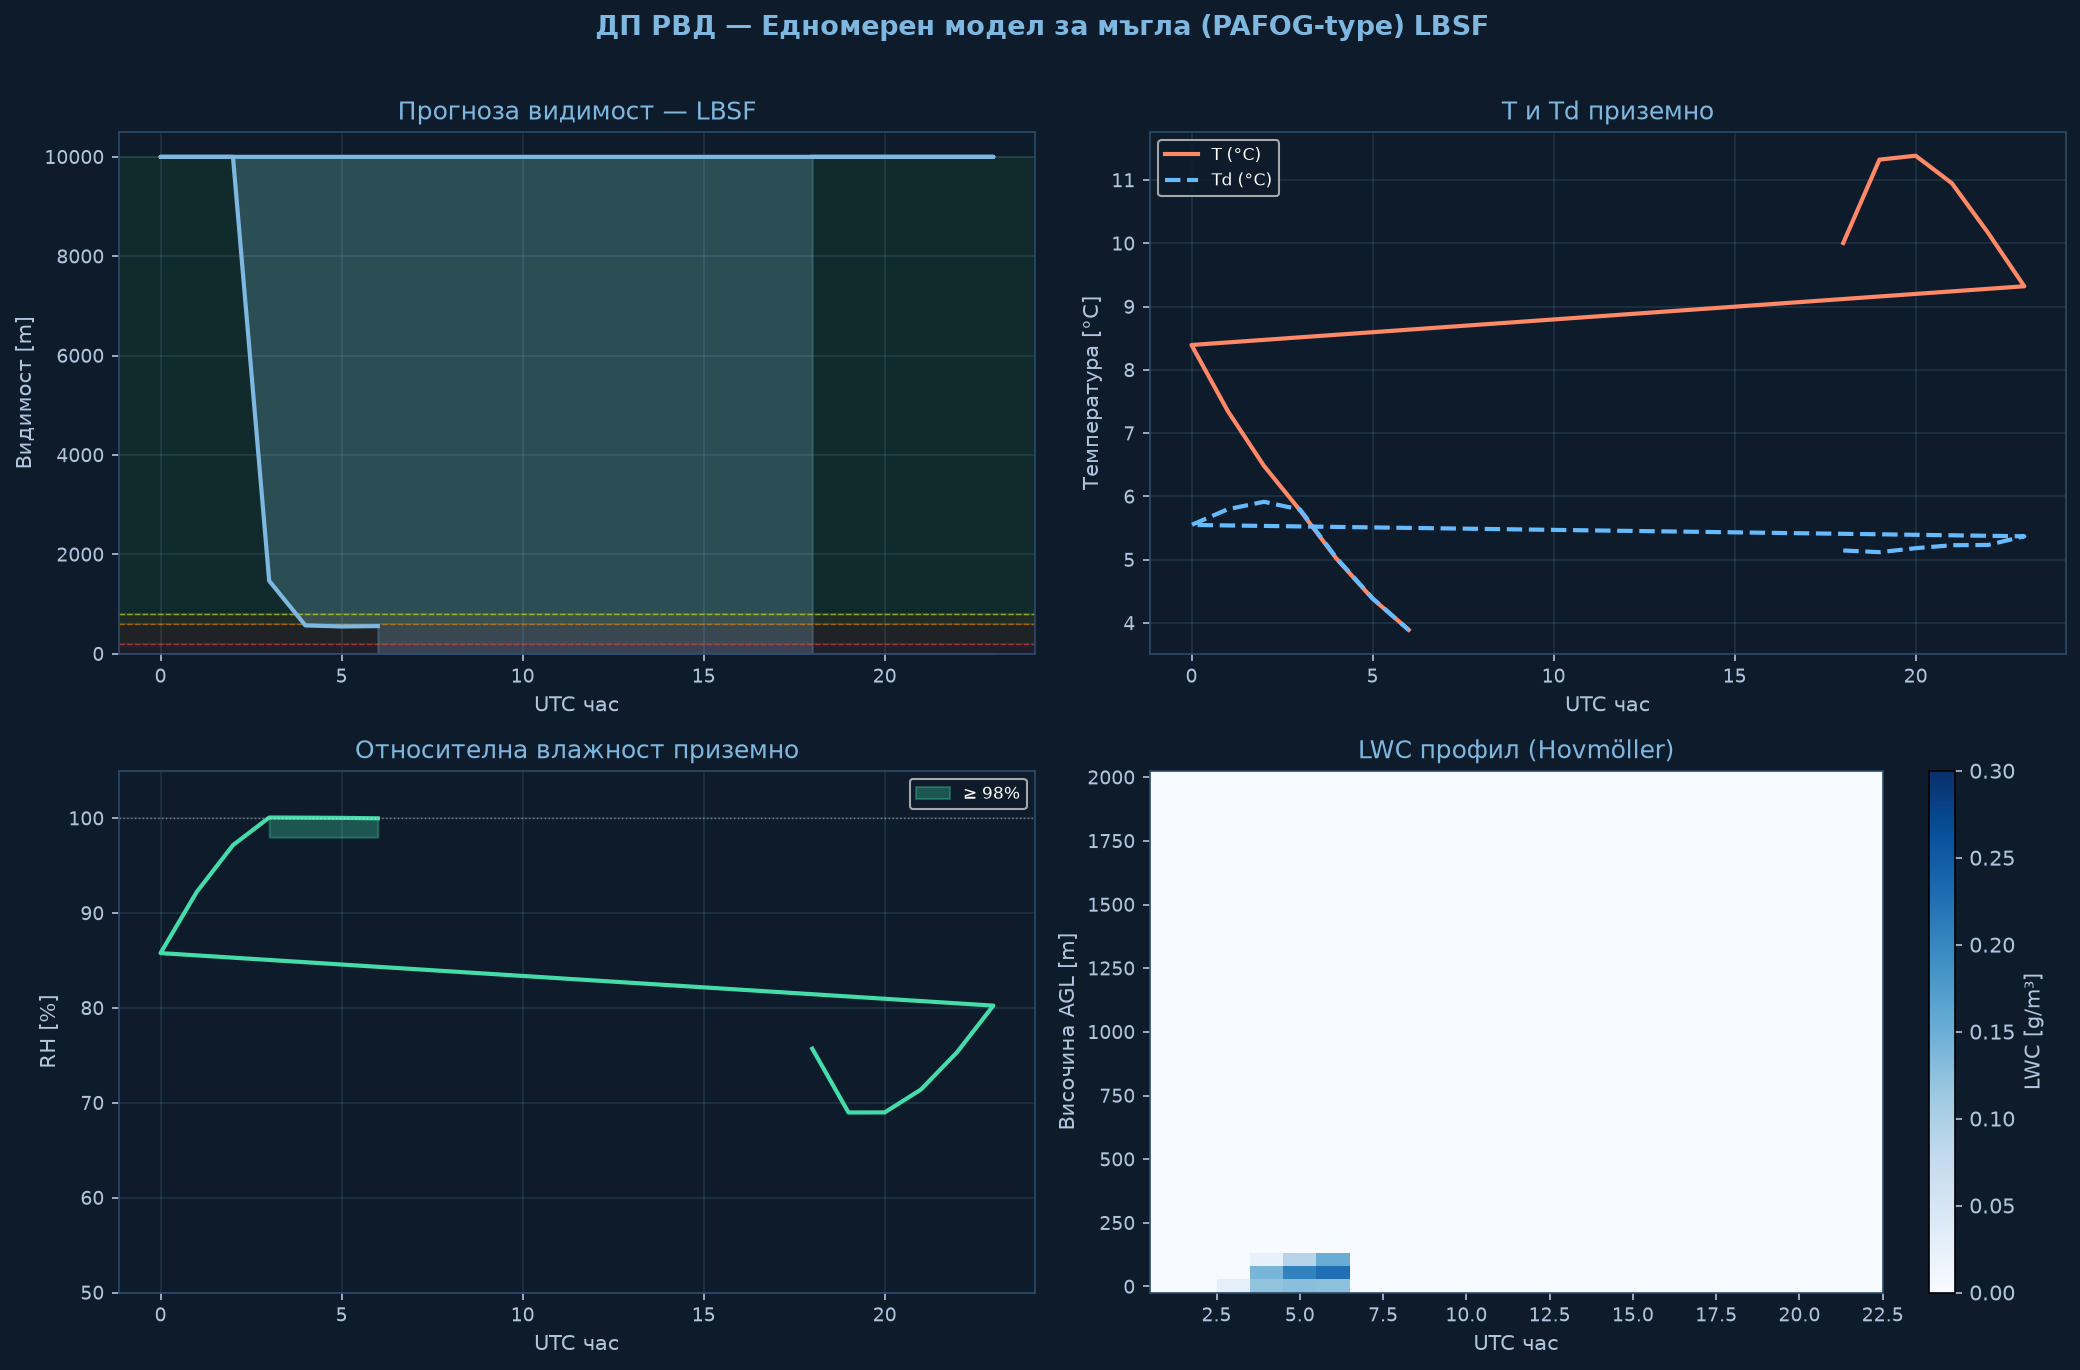

Source data for this figure (header and first rows):
time_h, hour_utc, T_sfc_C, RH_sfc_pct, LWC_sfc_gm3, VIS_sfc_m, CAT
0.0, 18.0, 10.01, 75.7, 0.0, 10000, VFR
1.0, 19.0, 11.32, 69.0, 0.0, 10000, VFR
2.0, 20.0, 11.39, 69.0, 0.0, 10000, VFR
3.0, 21.0, 10.95, 71.4, 0.0, 10000, VFR
4.0, 22.0, 10.17, 75.3, 0.0, 10000, VFR
5.0, 23.0, 9.32, 80.2, 0.0, 10000, VFR
6.0, 0.0, 8.39, 85.8, 0.0, 10000, VFR
7.0, 1.0, 7.35, 92.2, 0.0, 10000, VFR
8.0, 2.0, 6.48, 97.2, 0.0, 10000, VFR
9.0, 3.0, 5.78, 100.1, 0.0283, 1468, VFR
10.0, 4.0, 5.02, 100.1, 0.1212, 570, IFR
11.0, 5.0, 4.38, 100.0, 0.1284, 549, IFR
12.0, 6.0, 3.89, 100.0, 0.1258, 556, IFR
